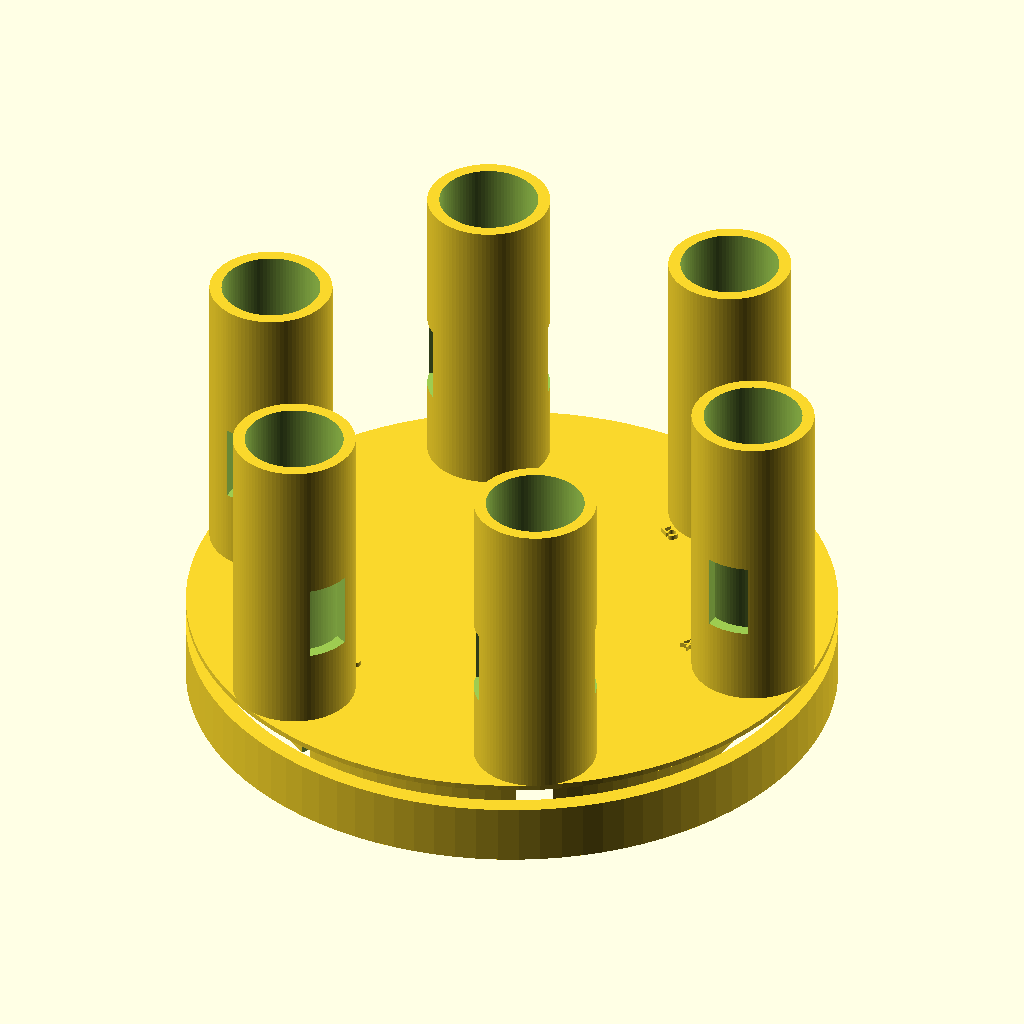
Cell 1 — every parameter at its default value.
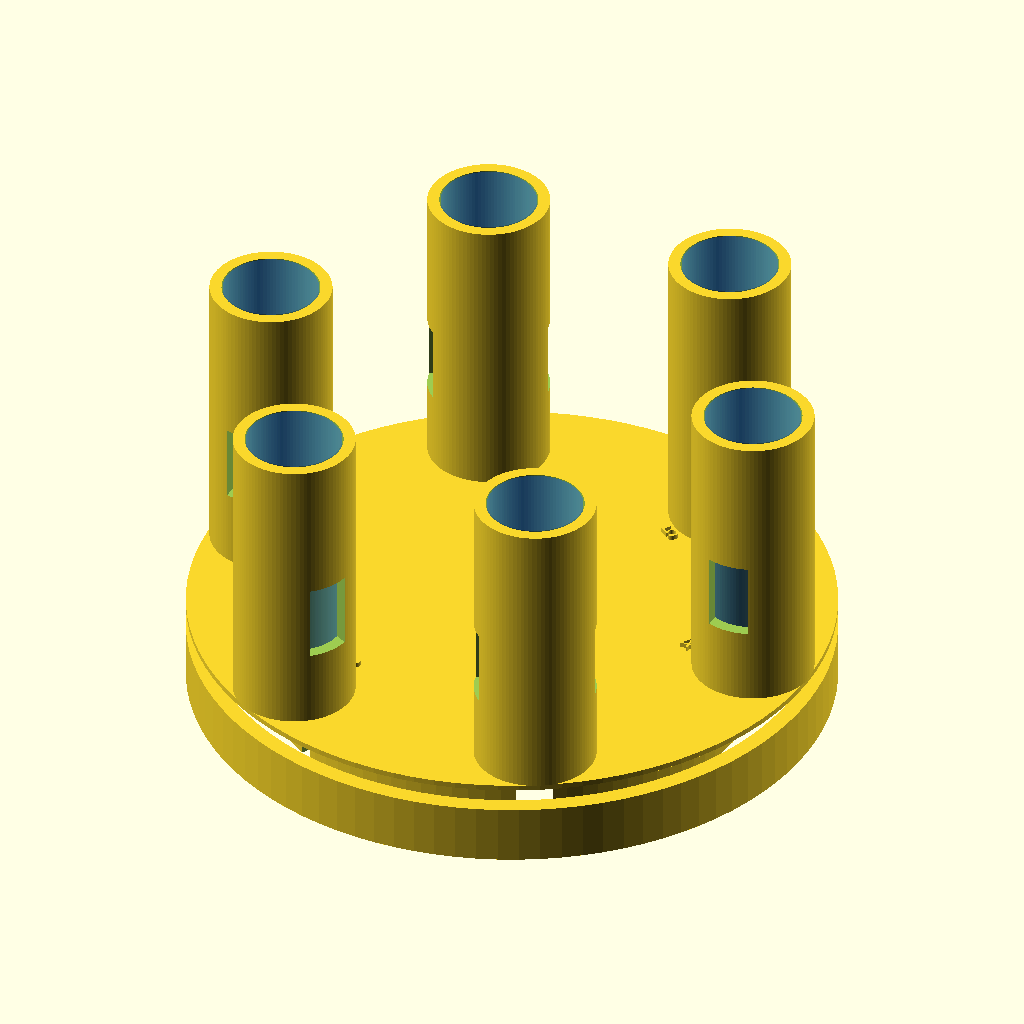
Cell 2 — show_vial_ghosts set to true, the other parameters unchanged.
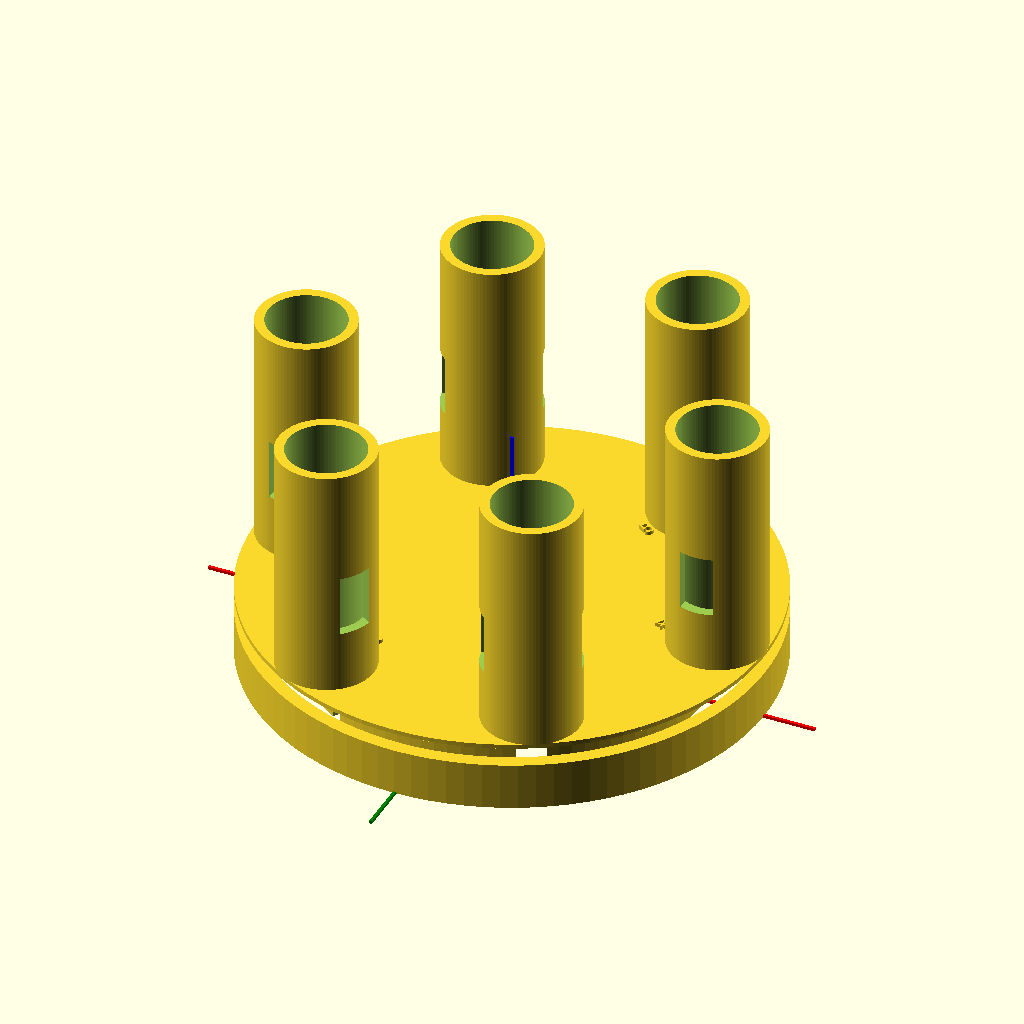
Cell 3 — show_reference_axis set to true, the other parameters unchanged.
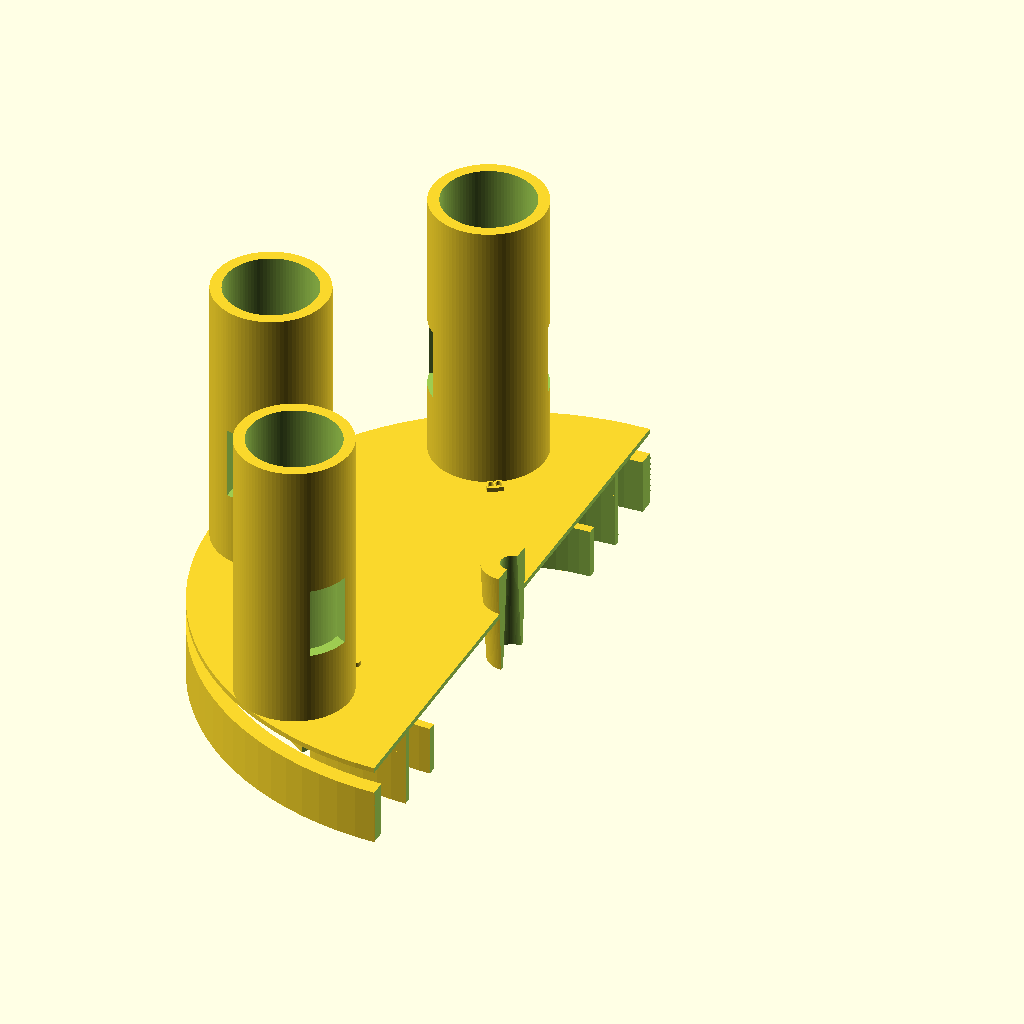
Cell 4 — show_cutaway_preview set to true, the other parameters unchanged.
All cells are drawn from the same view direction (rotation 55°, 0°, 25°, orthographic, colour scheme Cornfield), but the view is re-fitted for each cell, so position and scale can differ between cells as well as the parameter.
The OpenSCAD source (openscad/integrated_carousel_tester_v0_8_1_ring_height_reference_fix.scad):
/*
SynAptIp Scientific Interoperability Platform - UV-VIS Module
Integrated carousel tester v0.8.1 - ring height reference fix from v0.3 base

Purpose:
- Fuse the lower indexing base and upper circular-vial holder into one
  preliminary tester geometry while preserving the lower indexing base open between annular rings.
- Keep total base/platform height at 14.94 mm before the vial holders project up.
- Add internal central key/tab aligned with vial-position axis 1-4.
- Add an extended conical central coupling/receiver projection for mechanical review.
- Refine the lower indexing-ring radial layout from post-integration caliper measurements.
- Reference the central coupling to the upper vial-base plane: part projects above
  that plane and part extends below it.
- Make the center ring/index lamina height an explicit mechanical reference for
  configuring the central conical opening.
- Freeze review helpers off for STL export and exploratory print testing.`r`n- Preserve v0.8 geometry while correcting only the upper cap height reference so lower ring heights remain visible like indexing_base_v0_3_print_ready.

Status:
- Exploratory integrated tester.
- Not validated for compatibility, optical alignment, or production use.
*/

$fn = 96;

// ---------- Export / review toggles ----------
show_vial_ghosts = false;
show_reference_axis = false;
show_cutaway_preview = false;
show_position_labels = true;
show_lower_indexing_rings = true;
show_integrated_top_cap = true;
show_internal_key = true;
open_lower_indexing_base = true;
show_center_coupling_projection = true;
show_center_reference_planes = false;
print_ready_export = true;

// ---------- Global integrated tester dimensions ----------
integrated_platform_height = 14.94;
integrated_outer_diameter = 108.10;
base_floor_height = 2;
lower_ring_reveal_height = 14; // v0.8.1: match center/index ring height from indexing_base_v0_3_print_ready so 9/14/10 mm ring steps are not masked
top_cap_height = integrated_platform_height - lower_ring_reveal_height;

// ---------- Lower indexing base parameters ----------
// v0.5 ring layout is reconstructed from radial measurements taken on the
// integrated piece, not by uniform scaling. Heights are intentionally unchanged.
base_diameter_effective = integrated_outer_diameter;

outer_to_second_total_radial = 13.51;
outer_ring_width = 2.87;
second_ring_width_outer_measure = 1.20;

second_to_third_total_radial = 11.15;
second_ring_width_inner_measure = 1.24;
inner_ring_width = 1.57;

// Same second/index lamina measured from two adjacent spans; use an editable
// average while preserving both raw measured values above for auditability.
index_lamina_width = (second_ring_width_outer_measure + second_ring_width_inner_measure) / 2;

outer_to_second_gap =
    outer_to_second_total_radial - outer_ring_width - second_ring_width_outer_measure;
second_to_inner_gap =
    second_to_third_total_radial - second_ring_width_inner_measure - inner_ring_width;

outer_radius = integrated_outer_diameter / 2;
ring_3_outer_radius = outer_radius;
ring_3_inner_radius = ring_3_outer_radius - outer_ring_width;
ring_2_outer_radius = ring_3_inner_radius - outer_to_second_gap;
ring_2_inner_radius = ring_2_outer_radius - index_lamina_width;
ring_1_outer_radius = ring_2_inner_radius - second_to_inner_gap;
ring_1_inner_radius = ring_1_outer_radius - inner_ring_width;

ring_1_diameter_effective = ring_1_outer_radius * 2;
ring_2_diameter_effective = ring_2_outer_radius * 2;
ring_3_diameter_effective = integrated_outer_diameter;

ring_1_width = inner_ring_width;

ring_1_height = 9;
ring_2_height = 14;
ring_3_height = 10;

small_slot_width = 2.09;
large_slot_width = 5.91;
slot_radial_clearance = 0.4;
slot_height = ring_2_height;
tolerance = 0.25;
slot_fit_tolerance = tolerance; // exploratory clearance added to indexing slot widths
vial_clearance_target = 0.4; // 16.4 mm bore for nominal 16.0 mm vial/cuvette body
center_screw_clearance_note = 0.2; // 3.2 mm screw opening for nominal 3.0 mm screw observation

// ---------- Upper carousel / vial holder parameters ----------
upper_disc_diameter = integrated_outer_diameter;
upper_disc_thickness = integrated_platform_height;
vial_bore_diameter = 16.4;
vial_outer_diameter = 16;
vial_height = 50;
holder_wall_thickness = 2;
holder_outer_diameter = vial_bore_diameter + 2 * holder_wall_thickness;
holder_height = 50;
upper_holder_pitch_radius = upper_disc_diameter / 2 - vial_outer_diameter / 2 - 2;

// Optical window is retained as exploratory geometry.
optical_window_width = 7;
optical_window_height = 13;
optical_window_base_offset = 13;

// ---------- Angular position mapping ----------
// Preserve paired relationship: 1-4, 3-B, 5-2.
position_angles = [180, 0, 300, 120, 60, 240];
position_labels = ["1", "4", "3", "B", "5", "2"];
position_slot_widths = [small_slot_width, small_slot_width, large_slot_width, small_slot_width, small_slot_width, small_slot_width];
home_angle = 300;

// ---------- Label parameters ----------
label_radius = upper_holder_pitch_radius - 12;
label_size = 3;
label_height = 0.8;
label_z = integrated_platform_height;

// ---------- Central screw / rotating mechanism interface ----------
center_screw_hole_diameter = 3.2;

// Central underside receiving bore for equipment rotation cylinder.
// Preliminary values derived from post-print observations.
central_ring_reference_z = ring_2_height; // height of the center/index lamina ring
vial_base_reference_z = integrated_platform_height; // plane where vial holders begin
central_ring_to_vial_base_offset = vial_base_reference_z - central_ring_reference_z;

central_receiver_top_diameter = 4;
central_receiver_bottom_diameter = 7;
central_coupling_total_height = 18.91;
central_coupling_projection_above_vial_base = 7.24;
central_coupling_below_vial_base = central_coupling_total_height - central_coupling_projection_above_vial_base;
central_coupling_z_min = vial_base_reference_z - central_coupling_below_vial_base;
central_coupling_z_max = vial_base_reference_z + central_coupling_projection_above_vial_base;
central_coupling_height_above_center_ring = central_coupling_z_max - central_ring_reference_z;
central_coupling_height_below_center_ring = central_ring_reference_z - central_coupling_z_min;
central_receiver_depth = central_coupling_total_height;

// Positive central coupling boss around the screw/receiver opening.
// Outer dimensions are exploratory and intentionally editable after visual/mechanical review.
central_coupling_outer_top_diameter = 10.5;
central_coupling_outer_bottom_diameter = 8.5;

// Internal key/tab/rib aligned with the 1-4 axis. This is modeled as a
// protruding internal line on the receiver wall to help engage the mechanism.
internal_key_axis_angle = 180; // aligned with 1-4
internal_key_width = 2;
internal_key_radial_projection = 1.2;
internal_key_height = 7;
internal_key_z_center = central_coupling_z_min + central_coupling_total_height / 2;
internal_key_z_min = internal_key_z_center - internal_key_height / 2;
internal_key_z_max = internal_key_z_center + internal_key_height / 2;
internal_key_receiver_radius_at_center =
    (central_receiver_top_diameter + central_receiver_bottom_diameter) / 4;

// ---------- Utility geometry ----------
module annular_rib(outer_diameter, rib_width, rib_height) {
    difference() {
        cylinder(h = rib_height, d = outer_diameter);
        translate([0, 0, -0.1])
            cylinder(h = rib_height + 0.2, d = max(outer_diameter - 2 * rib_width, 0.1));
    }
}

module rounded_slot_2d(slot_length, slot_width) {
    hull() {
        translate([-(slot_length - slot_width) / 2, 0]) circle(d = slot_width);
        translate([(slot_length - slot_width) / 2, 0]) circle(d = slot_width);
    }
}

module rectangular_index_slot(slot_width, angle) {
    rotate([0, 0, angle])
        translate([
            ring_2_diameter_effective / 2 - index_lamina_width - slot_radial_clearance / 2,
            -slot_width / 2,
            -0.1
        ])
            cube([
                index_lamina_width + slot_radial_clearance,
                slot_width + slot_fit_tolerance,
                slot_height + 0.2
            ]);
}

module raised_position_label(label_text, angle) {
    rotate([0, 0, angle])
        translate([label_radius, 0, label_z])
            linear_extrude(height = label_height)
                text(
                    label_text,
                    size = label_size,
                    halign = "center",
                    valign = "center"
                );
}

// ---------- Lower + upper integrated solid ----------
module lower_indexing_features() {
    if (show_lower_indexing_rings) {
        // Visible lower indexing geometry: these ribs reproduce the concentric ring/lamina system observed in the reference base.
        annular_rib(ring_1_diameter_effective, ring_1_width, min(ring_1_height, integrated_platform_height));
        annular_rib(ring_2_diameter_effective, index_lamina_width, min(ring_2_height, integrated_platform_height));
        annular_rib(ring_3_diameter_effective, outer_ring_width, min(ring_3_height, integrated_platform_height));
    }
}

module optional_lower_structural_floor() {
    /*
    Optional review-only floor. The real indexing-base logic is open between
    rings, so open_lower_indexing_base defaults to true and this floor is not
    generated unless deliberately enabled for a structural comparison.
    */
    if (!open_lower_indexing_base) {
        cylinder(h = base_floor_height, d = ring_3_diameter_effective);
    }
}

module upper_platform_disc() {
    if (show_integrated_top_cap) {
        // Top cap starts above the lower ring reveal zone so the indexing ribs remain visible/functionally exposed.
        translate([0, 0, lower_ring_reveal_height])
            cylinder(h = top_cap_height, d = upper_disc_diameter);
    }
}

module center_coupling_projection() {
    /*
    Exploratory central coupling boss referenced to the upper vial-base plane.
    It projects upward above the plane where vial holders begin and continues
    downward into the platform. The internal conical receiver and screw clearance
    are subtracted later so the screw path remains open while the internal wall
    key can engage the retention/rotation feature.
    */
    if (show_center_coupling_projection) {
        translate([0, 0, central_coupling_z_min])
            cylinder(
                h = central_coupling_total_height,
                d1 = central_coupling_outer_bottom_diameter,
                d2 = central_coupling_outer_top_diameter
            );
    }
}

module vial_holder() {
    difference() {
        cylinder(h = holder_height, d = holder_outer_diameter);
        translate([0, 0, -0.1])
            cylinder(h = holder_height + 0.2, d = vial_bore_diameter);
        translate([
            -optical_window_width / 2,
            -holder_outer_diameter,
            optical_window_base_offset
        ])
            cube([
                optical_window_width,
                holder_outer_diameter * 2,
                optical_window_height
            ]);
    }
}

module vial_holder_pattern() {
    for (i = [0 : len(position_angles) - 1]) {
        rotate([0, 0, position_angles[i]])
            translate([upper_holder_pitch_radius, 0, integrated_platform_height])
                vial_holder();
    }
}

module position_labels_relief() {
    if (show_position_labels) {
        for (i = [0 : len(position_angles) - 1]) {
            raised_position_label(position_labels[i], position_angles[i]);
        }
    }
}

module vial_ghosts() {
    if (show_vial_ghosts) {
        for (i = [0 : len(position_angles) - 1]) {
            rotate([0, 0, position_angles[i]])
                translate([upper_holder_pitch_radius, 0, integrated_platform_height])
                    color([0.1, 0.45, 1.0, 0.28])
                        cylinder(h = vial_height, d = vial_outer_diameter);
        }
    }
}

module center_reference_planes() {
    if (show_center_reference_planes) {
        color([1.0, 0.65, 0.0, 0.25])
            translate([0, 0, central_ring_reference_z])
                cylinder(h = 0.18, d = integrated_outer_diameter);
        color([0.1, 0.7, 1.0, 0.25])
            translate([0, 0, vial_base_reference_z])
                cylinder(h = 0.18, d = integrated_outer_diameter);
    }
}

// ---------- Subtractive mechanical interface ----------
module center_screw_hole() {
    translate([0, 0, central_coupling_z_min - 0.5])
        cylinder(
            h = holder_height + central_coupling_total_height + 1,
            d = center_screw_hole_diameter
        );
}

module central_receiver_conical_clearance() {
    translate([0, 0, central_coupling_z_min - 0.1])
        cylinder(
            h = central_receiver_depth + 0.2,
            d1 = central_receiver_bottom_diameter,
            d2 = central_receiver_top_diameter
        );
}

module indexing_slots() {
    for (i = [0 : len(position_angles) - 1]) {
        rectangular_index_slot(position_slot_widths[i], position_angles[i]);
    }
}

// ---------- Positive internal wall key / notch feature ----------
module internal_alignment_key() {
    /*
    Internal wall key/notch aligned with vial positions 1-4. This is a
    preliminary mechanical engagement feature on the inner wall of the conical
    center receiver/screw passage. It is intended to represent the mid-cylinder
    retention feature discussed during reverse engineering while preserving the
    central screw path. The radial location is based on the conical receiver
    radius at mid-height so the feature sits on the receiver wall instead of
    only occupying the opening.
    */
    rotate([0, 0, internal_key_axis_angle])
        translate([
            internal_key_receiver_radius_at_center - internal_key_radial_projection / 2,
            -internal_key_width / 2,
            internal_key_z_min
        ])
            cube([
                internal_key_radial_projection,
                internal_key_width,
                internal_key_height
            ]);
}

module integrated_carousel_tester() {
    difference() {
        union() {
            optional_lower_structural_floor();
            center_coupling_projection();
            upper_platform_disc();
            lower_indexing_features();
            vial_holder_pattern();
            position_labels_relief();
        }
        center_screw_hole();
        central_receiver_conical_clearance();
        indexing_slots();
        if (show_cutaway_preview) {
            translate([0, -upper_disc_diameter / 2, -1])
                cube([upper_disc_diameter, upper_disc_diameter, integrated_platform_height + holder_height + 2]);
        }
    }
    // Add key after subtracting the central receiver so it protrudes inward.
    if (show_internal_key) {
        internal_alignment_key();
    }
}

integrated_carousel_tester();
vial_ghosts();
center_reference_planes();

if (show_reference_axis) {
    color("red") cube([130, 0.6, 0.6], center = true);
    color("green") cube([0.6, 130, 0.6], center = true);
    color("blue") translate([0, 0, 25]) cube([0.6, 0.6, 50], center = true);
}
Customizer parameters (derived from the source; name, type, default, range or options):
show_vial_ghosts: bool, default false
show_reference_axis: bool, default false
show_cutaway_preview: bool, default false
show_position_labels: bool, default true
show_lower_indexing_rings: bool, default true
show_integrated_top_cap: bool, default true
show_internal_key: bool, default true
open_lower_indexing_base: bool, default true
show_center_coupling_projection: bool, default true
show_center_reference_planes: bool, default false
print_ready_export: bool, default true
integrated_platform_height: number, default 14.94
integrated_outer_diameter: number, default 108.1
base_floor_height: number, default 2
lower_ring_reveal_height: number, default 14
outer_to_second_total_radial: number, default 13.51
outer_ring_width: number, default 2.87
second_ring_width_outer_measure: number, default 1.2
second_to_third_total_radial: number, default 11.15
second_ring_width_inner_measure: number, default 1.24
inner_ring_width: number, default 1.57
ring_1_height: number, default 9
ring_2_height: number, default 14
ring_3_height: number, default 10
small_slot_width: number, default 2.09
large_slot_width: number, default 5.91
slot_radial_clearance: number, default 0.4
tolerance: number, default 0.25
vial_clearance_target: number, default 0.4
center_screw_clearance_note: number, default 0.2
vial_bore_diameter: number, default 16.4
vial_outer_diameter: number, default 16
vial_height: number, default 50
holder_wall_thickness: number, default 2
holder_height: number, default 50
optical_window_width: number, default 7
optical_window_height: number, default 13
optical_window_base_offset: number, default 13
home_angle: number, default 300
label_size: number, default 3
label_height: number, default 0.8
center_screw_hole_diameter: number, default 3.2
central_receiver_top_diameter: number, default 4
central_receiver_bottom_diameter: number, default 7
central_coupling_total_height: number, default 18.91
central_coupling_projection_above_vial_base: number, default 7.24
central_coupling_outer_top_diameter: number, default 10.5
central_coupling_outer_bottom_diameter: number, default 8.5
internal_key_axis_angle: number, default 180
internal_key_width: number, default 2
internal_key_radial_projection: number, default 1.2
internal_key_height: number, default 7
